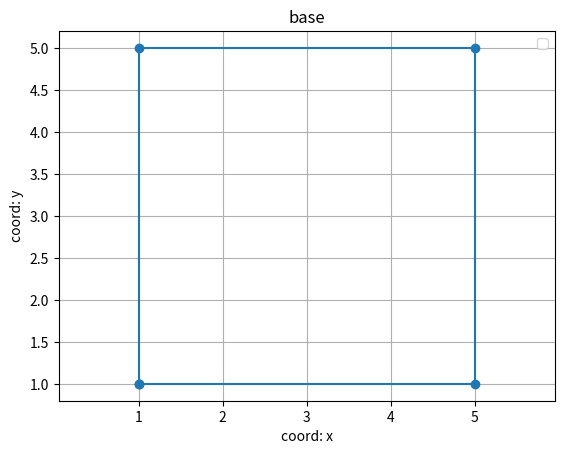

The script that saved this image: (Note: this script raises an exception after producing the figure.)
import matplotlib.pyplot as plt 
import numpy as np
plt.plot([1,1,5,5,1],[1,5,5,1,1],marker="o")

plt.xlabel("coord: x")
plt.ylabel("coord: y")  
plt.legend()
plt.title("base")
plt.grid()
plt.axis('equal')  
plt.show()
porabola_plotter()